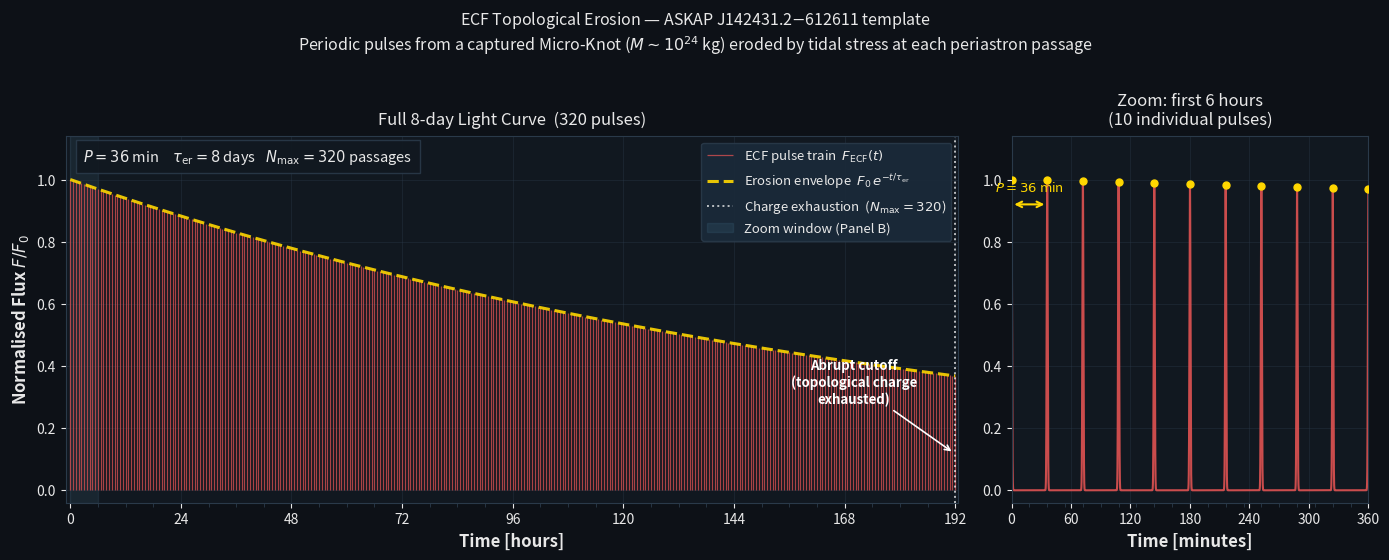

Here is the Python script that generated this plot:
#!/usr/bin/env python3
# -*- coding: utf-8 -*-
"""
plot_askap_topological_erosion.py
Foundation II – The Chiral Universe
Author: Pascal Fichant
Date: May 2026

PURPOSE
-------
Generates Fig_ASKAP_Topological_Erosion.png

Illustrative ECF light curve for a Long-Period Transient (Sec. sec:lpterosion).
Models periodic radio bursts from the gradual topological erosion of a captured
Micro-Knot (M ~ 1e24 kg) orbiting a white dwarf or neutron star.

PHYSICAL MODEL  (Eq. in Sec. sec:lpterosion, Foundation II)
-------------------------------------------------------------
  F_ECF(t) = F0 * exp(-t / tau_er) * sum_{k=0}^{N_max} G(t - k*P, sigma)

where G(t, sigma) = exp(-t^2 / (2*sigma^2))  is a Gaussian pulse.

The abrupt termination at t = N_max * P models the exhaustion of the
quantized topological charge after N_max orbital passages.

PARAMETERS  (ASKAP J142431.2-612611, Pritchard 2026)
------------------------------------------------------
  P        = 36 min   Keplerian orbital period
  tau_er   = 8 days   topological erosion timescale
  N_max    = 320      8 days / 36 min  (orbital passages until charge exhausted)
  sigma    = 0.5 min  Gaussian pulse half-width (FWHM ~ 1.2 min << P)
  F0       = 1.0      normalised peak flux

OUTPUT
------
  Fig_ASKAP_Topological_Erosion.png   (300 dpi, dark-theme, 2-panel)

USAGE
-----
  python plot_askap_topological_erosion.py

DEPENDENCIES
------------
  numpy, matplotlib (standard)
"""

import numpy as np
import matplotlib
matplotlib.use('Agg')
import matplotlib.pyplot as plt
import matplotlib.ticker as ticker
import os

# ─────────────────────────────────────────────────────────────────────────────
# PARAMETERS
# ─────────────────────────────────────────────────────────────────────────────
P_min    = 36.0          # orbital period [minutes]
tau_days = 8.0           # erosion timescale [days]
N_max    = 320           # total orbital passages before charge exhaustion
sigma    = 0.5           # Gaussian pulse half-width [minutes]
F0       = 1.0           # normalised peak flux

# Unit conversions
P_days   = P_min / 1440.0
sigma_d  = sigma / 1440.0

# ─────────────────────────────────────────────────────────────────────────────
# PANEL A DATA – pulse peaks (one per passage)
# ─────────────────────────────────────────────────────────────────────────────
k_arr   = np.arange(N_max + 1)
t_peaks = k_arr * P_days
amp_arr = F0 * np.exp(-t_peaks / tau_days)

# Exponential envelope
t_env    = np.linspace(0, tau_days, 1000)
envelope = F0 * np.exp(-t_env / tau_days)

# ─────────────────────────────────────────────────────────────────────────────
# PANEL B DATA – resolved Gaussians over first 6 hours
# ─────────────────────────────────────────────────────────────────────────────
t_zoom    = np.linspace(0, 6 / 24, 4000)   # 6 h in days
flux_zoom = np.zeros_like(t_zoom)
for k in range(int(6 * 60 / P_min) + 2):
    t_k = k * P_days
    amp = F0 * np.exp(-t_k / tau_days)
    flux_zoom += amp * np.exp(-0.5 * ((t_zoom - t_k) / sigma_d) ** 2)

# ─────────────────────────────────────────────────────────────────────────────
# STYLE
# ─────────────────────────────────────────────────────────────────────────────
darkbg  = '#0d1117'
panelbg = '#111820'
gridcol = '#2a3a4a'
textcol = '#e8e8e8'
red_ecf = '#e05252'
gold    = '#ffd700'
white   = '#ffffff'
ltblue  = '#7ecff7'

# ─────────────────────────────────────────────────────────────────────────────
# FIGURE
# ─────────────────────────────────────────────────────────────────────────────
fig, (ax1, ax2) = plt.subplots(1, 2, figsize=(14, 5.5),
                                gridspec_kw={'width_ratios': [3, 1.2]})
fig.patch.set_facecolor(darkbg)

for ax in (ax1, ax2):
    ax.set_facecolor(panelbg)
    ax.tick_params(colors=textcol, labelsize=10)
    for sp in ax.spines.values():
        sp.set_color(gridcol)
    ax.grid(color=gridcol, alpha=0.45, linewidth=0.6)

# ── Panel A ───────────────────────────────────────────────────────────────────
ax1.vlines(t_peaks * 24, 0, amp_arr, color=red_ecf, lw=0.9, alpha=0.75,
           label=r'ECF pulse train  $F_\mathrm{ECF}(t)$')
ax1.plot(t_env * 24, envelope, color=gold, lw=2.2, ls='--', alpha=0.9,
         label=r'Erosion envelope  $F_0\,e^{-t/\tau_\mathrm{er}}$')
ax1.axvline(tau_days * 24, color=white, lw=1.4, ls=':', alpha=0.7,
            label=rf'Charge exhaustion  ($N_\mathrm{{max}}={N_max}$)')
ax1.axvspan(0, 6, color=ltblue, alpha=0.08, label='Zoom window (Panel B)')

ax1.annotate('Abrupt cutoff\n(topological charge\nexhausted)',
             xy=(tau_days * 24 - 0.3, 0.12),
             xytext=(tau_days * 24 - 22, 0.28),
             color=white, fontsize=9.5, fontweight='bold', ha='center',
             arrowprops=dict(arrowstyle='->', color=white, lw=1.2))

info = (fr'$P = {P_min:.0f}$ min $\;\;$ $\tau_{{\mathrm{{er}}}} = {tau_days:.0f}$ days'
        fr'$\;\;$ $N_{{\mathrm{{max}}}} = {N_max}$ passages')
ax1.text(0.02, 0.97, info, transform=ax1.transAxes, fontsize=10.5,
         color=textcol, va='top',
         bbox=dict(facecolor=panelbg, edgecolor=gridcol, alpha=0.9, pad=5))

ax1.set_xlim(-1, (tau_days + P_days) * 24)
ax1.set_ylim(-0.04, 1.14)
ax1.set_xlabel('Time [hours]', color=textcol, fontsize=12, fontweight='bold')
ax1.set_ylabel(r'Normalised Flux $F / F_0$', color=textcol, fontsize=12, fontweight='bold')
ax1.set_title('Full 8-day Light Curve  (320 pulses)', color=textcol, fontsize=12, pad=8)
ax1.xaxis.set_major_locator(ticker.MultipleLocator(24))
ax1.xaxis.set_minor_locator(ticker.MultipleLocator(6))
ax1.tick_params(which='minor', colors=gridcol, length=3)
ax1.legend(loc='upper right', fontsize=9.5, facecolor='#1a2a3a',
           labelcolor=textcol, framealpha=0.9, edgecolor=gridcol)

# ── Panel B ───────────────────────────────────────────────────────────────────
ax2.plot(t_zoom * 24 * 60, flux_zoom, color=red_ecf, lw=1.5, alpha=0.9)
k6 = int(6 * 60 / P_min)
for k in range(k6 + 1):
    t_k_min = k * P_min
    amp     = F0 * np.exp(-k * P_days / tau_days)
    ax2.plot(t_k_min, amp, 'o', color=gold, ms=5, zorder=5)

ax2.annotate('', xy=(P_min, 0.92), xytext=(0, 0.92),
             arrowprops=dict(arrowstyle='<->', color=gold, lw=1.5))
ax2.text(P_min / 2, 0.96, f'$P = {P_min:.0f}$ min',
         color=gold, ha='center', fontsize=9.5)

ax2.set_xlim(0, 6 * 60)
ax2.set_ylim(-0.04, 1.14)
ax2.set_xlabel('Time [minutes]', color=textcol, fontsize=12, fontweight='bold')
ax2.set_title('Zoom: first 6 hours\n(10 individual pulses)',
              color=textcol, fontsize=12, pad=8)
ax2.xaxis.set_major_locator(ticker.MultipleLocator(60))
ax2.xaxis.set_minor_locator(ticker.MultipleLocator(18))
ax2.tick_params(which='minor', colors=gridcol, length=3)

# ── Super-title ───────────────────────────────────────────────────────────────
fig.suptitle(
    r'ECF Topological Erosion — ASKAP J142431.2$-$612611 template'
    '\n'
    r'Periodic pulses from a captured Micro-Knot ($M \sim 10^{24}$ kg) '
    r'eroded by tidal stress at each periastron passage',
    color=textcol, fontsize=11.5, y=1.01
)

plt.tight_layout()
os.makedirs('output', exist_ok=True)
outfile = 'Fig_ASKAP_Topological_Erosion.png'
plt.savefig(outfile, dpi=300, bbox_inches='tight', facecolor=fig.get_facecolor())
plt.close()
print(f'Saved: {outfile}')
